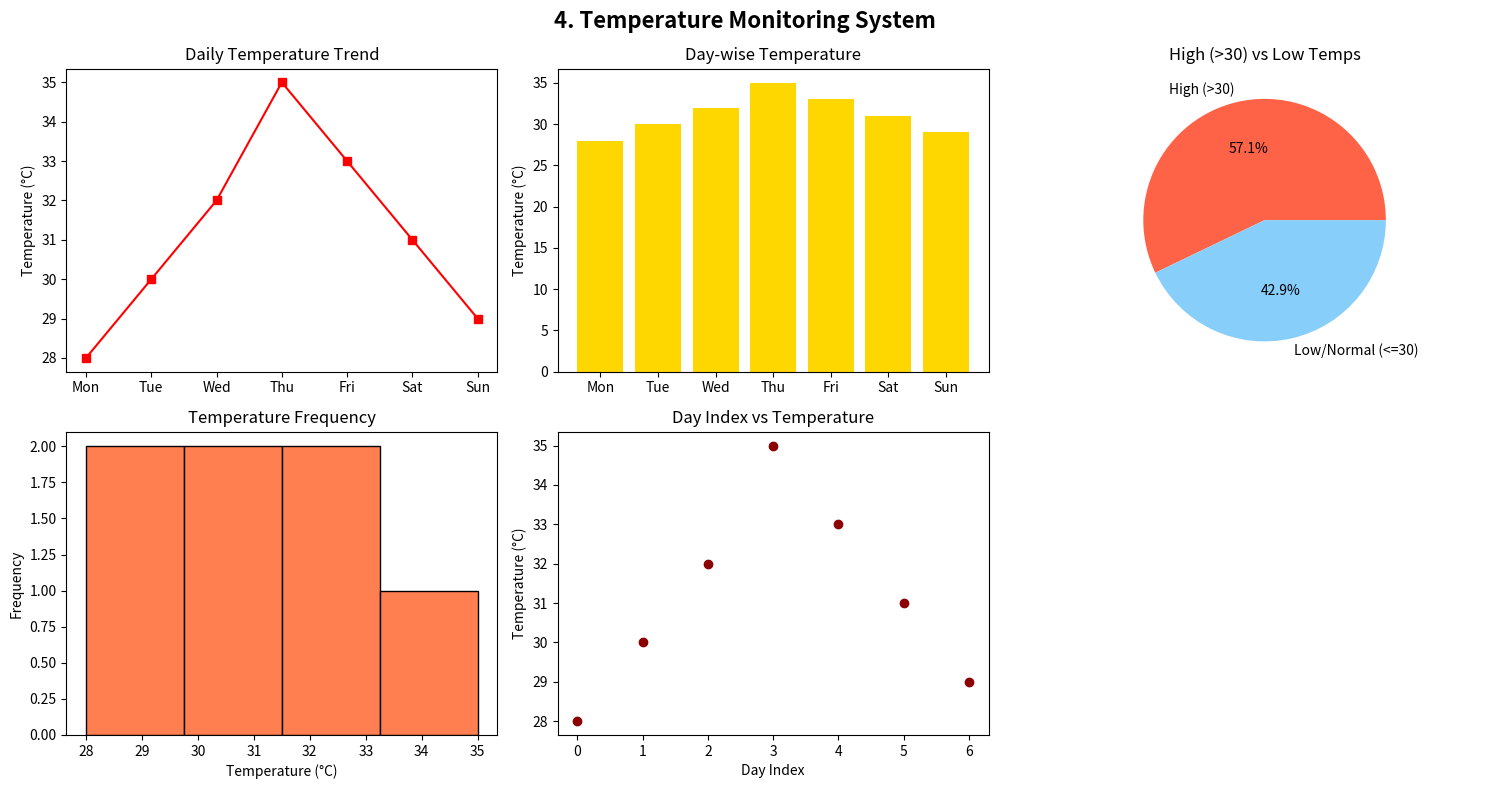

Write the Python code that produced this figure.
"""4. Temperature Monitoring System
Scenario:
temps = np.array([28, 30, 32, 35, 33, 31, 29])
days = ["Mon", "Tue", "Wed", "Thu", "Fri", "Sat", "Sun"]
Task:
● Create DataFrame
● Plot:
○ Line graph → daily temperature trend
○ Bar chart → day-wise temperature
○ Pie chart → proportion of high (>30) vs low temps
○ Histogram → temperature frequency
○ Scatter plot → day index vs temperature"""

import matplotlib.pyplot as plt
import numpy as np
import pandas as pd

# Data
temps = np.array([28, 30, 32, 35, 33, 31, 29])
days = ["Mon", "Tue", "Wed", "Thu", "Fri", "Sat", "Sun"]

# 1. Create DataFrame
df4 = pd.DataFrame({"Day": days, "Temp": temps})
df4["Temp_Level"] = np.where(
    df4["Temp"] > 30, "High (>30)", "Low/Normal (<=30)"
)

# Plotting
fig, axes = plt.subplots(2, 3, figsize=(15, 8))
fig.suptitle("4. Temperature Monitoring System", fontsize=16, fontweight="bold")

# Line graph -> daily temperature trend
axes[0, 0].plot(df4["Day"], df4["Temp"], marker="s", color="red")
axes[0, 0].set_title("Daily Temperature Trend")
axes[0, 0].set_ylabel("Temperature (°C)")

# Bar chart -> day-wise temperature
axes[0, 1].bar(df4["Day"], df4["Temp"], color="gold")
axes[0, 1].set_title("Day-wise Temperature")
axes[0, 1].set_ylabel("Temperature (°C)")

# Pie chart -> proportion of high (>30) vs low temps
temp_counts = df4["Temp_Level"].value_counts()
axes[0, 2].pie(
    temp_counts,
    labels=temp_counts.index,
    autopct="%1.1f%%",
    colors=["tomato", "lightskyblue"],
)
axes[0, 2].set_title("High (>30) vs Low Temps")

# Histogram -> temperature frequency
axes[1, 0].hist(df4["Temp"], bins=4, color="coral", edgecolor="black")
axes[1, 0].set_title("Temperature Frequency")
axes[1, 0].set_xlabel("Temperature (°C)")
axes[1, 0].set_ylabel("Frequency")

# Scatter plot -> day index vs temperature
axes[1, 1].scatter(df4.index, df4["Temp"], color="darkred")
axes[1, 1].set_title("Day Index vs Temperature")
axes[1, 1].set_xlabel("Day Index")
axes[1, 1].set_ylabel("Temperature (°C)")

axes[1, 2].axis("off")
plt.tight_layout()
plt.show()
